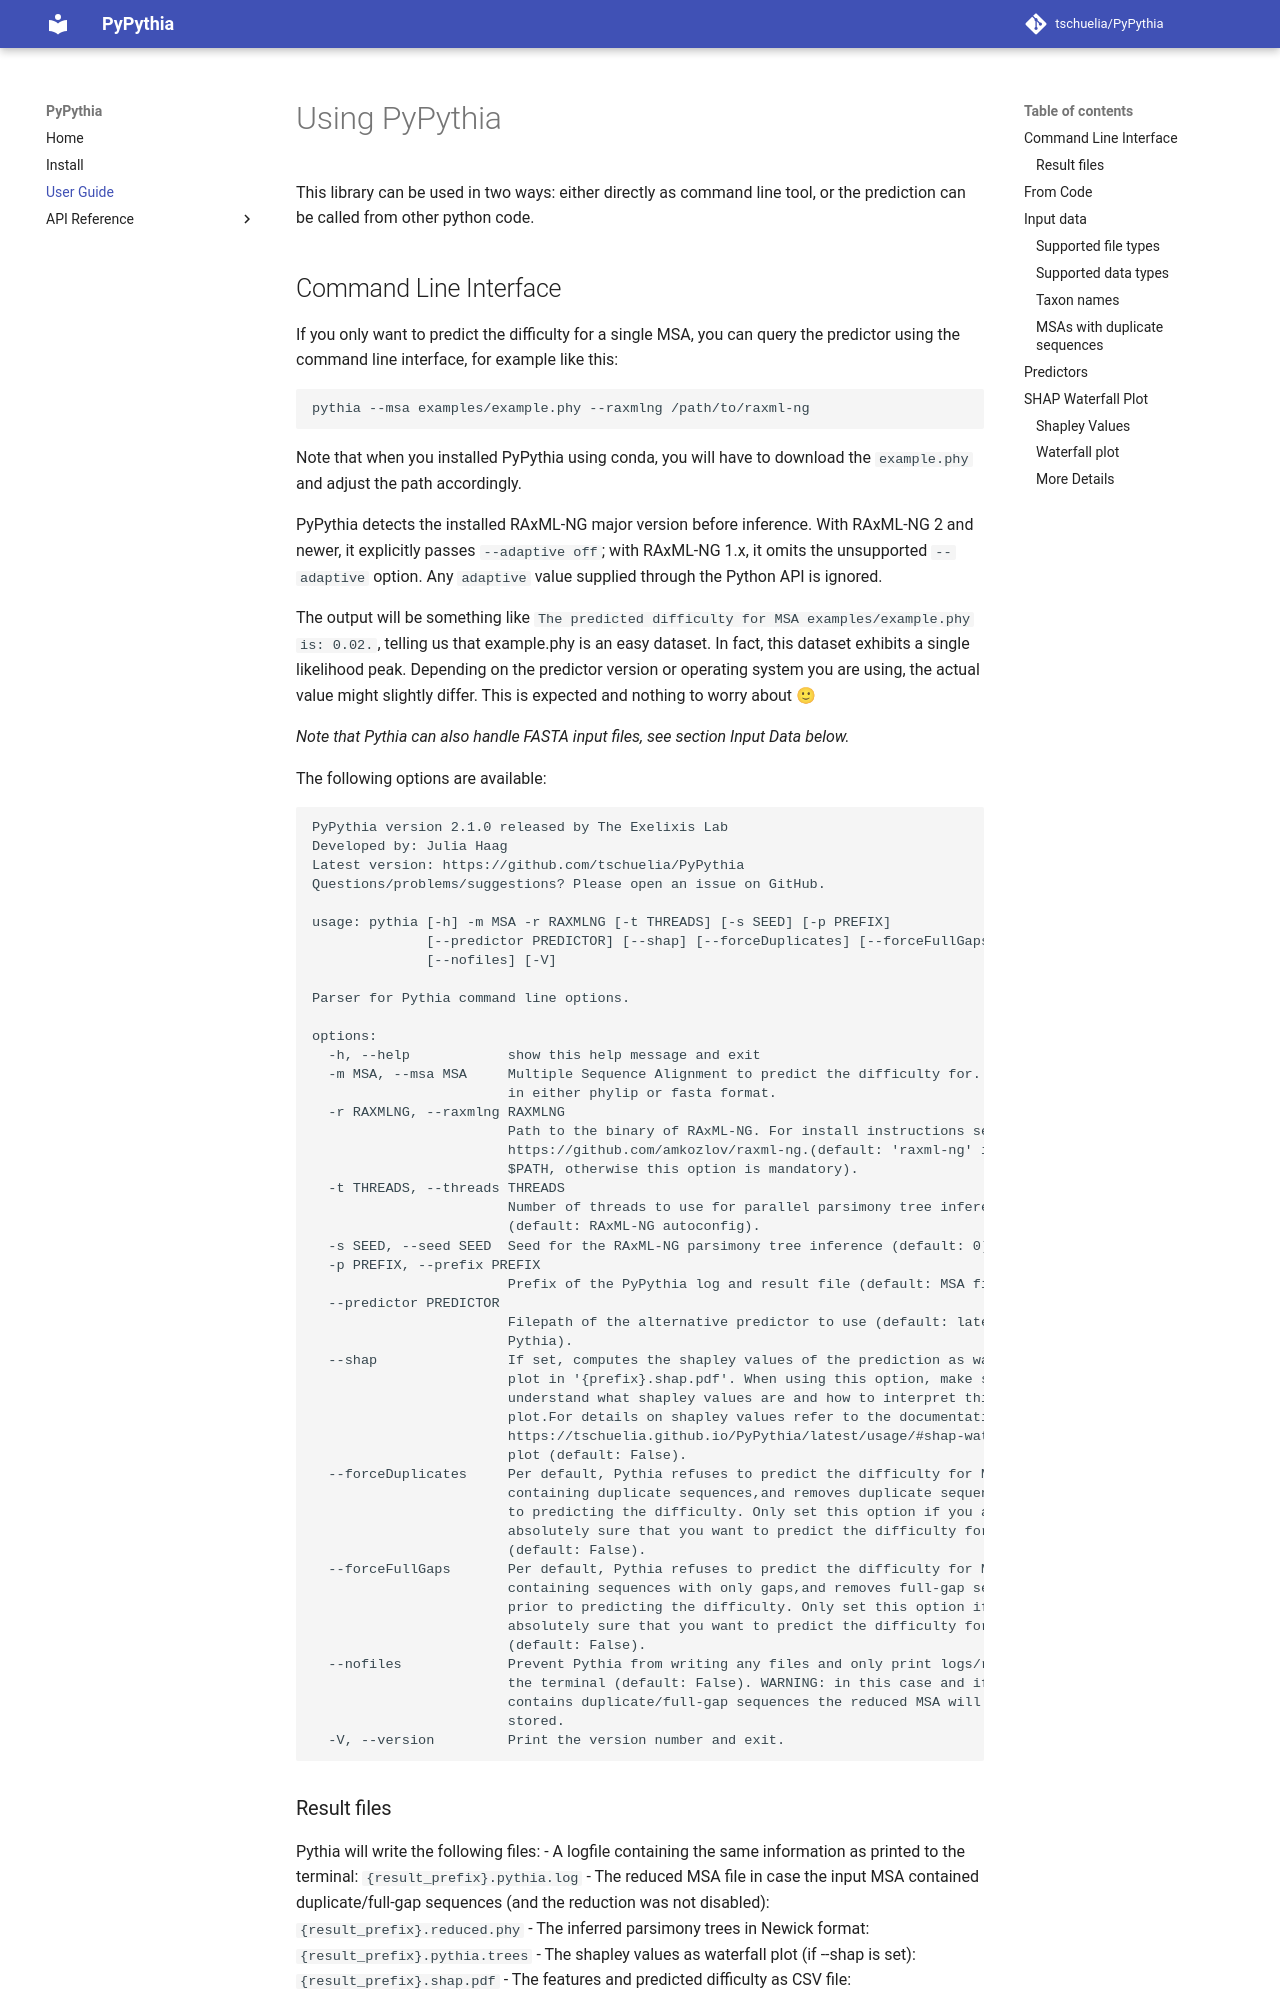

repository: tschuelia/PyPythia · page: 2.1.0/usage/index.html · generator: mkdocs

# Using PyPythia

This library can be used in two ways: either directly as command line tool, or the prediction can be called from other
python code.

## Command Line Interface

If you only want to predict the difficulty for a single MSA, you can query the predictor using the command line
interface, for example like this:

```commandline
pythia --msa examples/example.phy --raxmlng /path/to/raxml-ng
```

Note that when you installed PyPythia using conda, you will have to download the `example.phy` and adjust the path
accordingly.

PyPythia detects the installed RAxML-NG major version before inference. With RAxML-NG 2 and newer, it explicitly
passes `--adaptive off`; with RAxML-NG 1.x, it omits the unsupported `--adaptive` option. Any `adaptive` value supplied
through the Python API is ignored.

The output will be something like `The predicted difficulty for MSA examples/example.phy is: 0.02.`, telling us that
example.phy is an easy dataset. In fact, this dataset exhibits a single likelihood peak. Depending on the predictor
version or operating system you are using, the actual value might slightly differ.
This is expected and nothing to worry about 🙂

*Note that Pythia can also handle FASTA input files, see section Input Data below.*

The following options are available:

```commandline
PyPythia version 2.1.0 released by The Exelixis Lab
Developed by: Julia Haag
Latest version: https://github.com/tschuelia/PyPythia
Questions/problems/suggestions? Please open an issue on GitHub.

usage: pythia [-h] -m MSA -r RAXMLNG [-t THREADS] [-s SEED] [-p PREFIX]
              [--predictor PREDICTOR] [--shap] [--forceDuplicates] [--forceFullGaps]
              [--nofiles] [-V]

Parser for Pythia command line options.

options:
  -h, --help            show this help message and exit
  -m MSA, --msa MSA     Multiple Sequence Alignment to predict the difficulty for. Must be
                        in either phylip or fasta format.
  -r RAXMLNG, --raxmlng RAXMLNG
                        Path to the binary of RAxML-NG. For install instructions see
                        https://github.com/amkozlov/raxml-ng.(default: 'raxml-ng' if in
                        $PATH, otherwise this option is mandatory).
  -t THREADS, --threads THREADS
                        Number of threads to use for parallel parsimony tree inference
                        (default: RAxML-NG autoconfig).
  -s SEED, --seed SEED  Seed for the RAxML-NG parsimony tree inference (default: 0).
  -p PREFIX, --prefix PREFIX
                        Prefix of the PyPythia log and result file (default: MSA file name).
  --predictor PREDICTOR
                        Filepath of the alternative predictor to use (default: latest
                        Pythia).
  --shap                If set, computes the shapley values of the prediction as waterfall
                        plot in '{prefix}.shap.pdf'. When using this option, make sure you
                        understand what shapley values are and how to interpret this
                        plot.For details on shapley values refer to the documentation:
                        https://tschuelia.github.io/PyPythia/latest/usage/#shap-waterfall-
                        plot (default: False).
  --forceDuplicates     Per default, Pythia refuses to predict the difficulty for MSAs
                        containing duplicate sequences,and removes duplicate sequences prior
                        to predicting the difficulty. Only set this option if you are
                        absolutely sure that you want to predict the difficulty for this MSA
                        (default: False).
  --forceFullGaps       Per default, Pythia refuses to predict the difficulty for MSAs
                        containing sequences with only gaps,and removes full-gap sequences
                        prior to predicting the difficulty. Only set this option if you are
                        absolutely sure that you want to predict the difficulty for this MSA
                        (default: False).
  --nofiles             Prevent Pythia from writing any files and only print logs/results to
                        the terminal (default: False). WARNING: in this case and if your MSA
                        contains duplicate/full-gap sequences the reduced MSA will not be
                        stored.
  -V, --version         Print the version number and exit.
```
